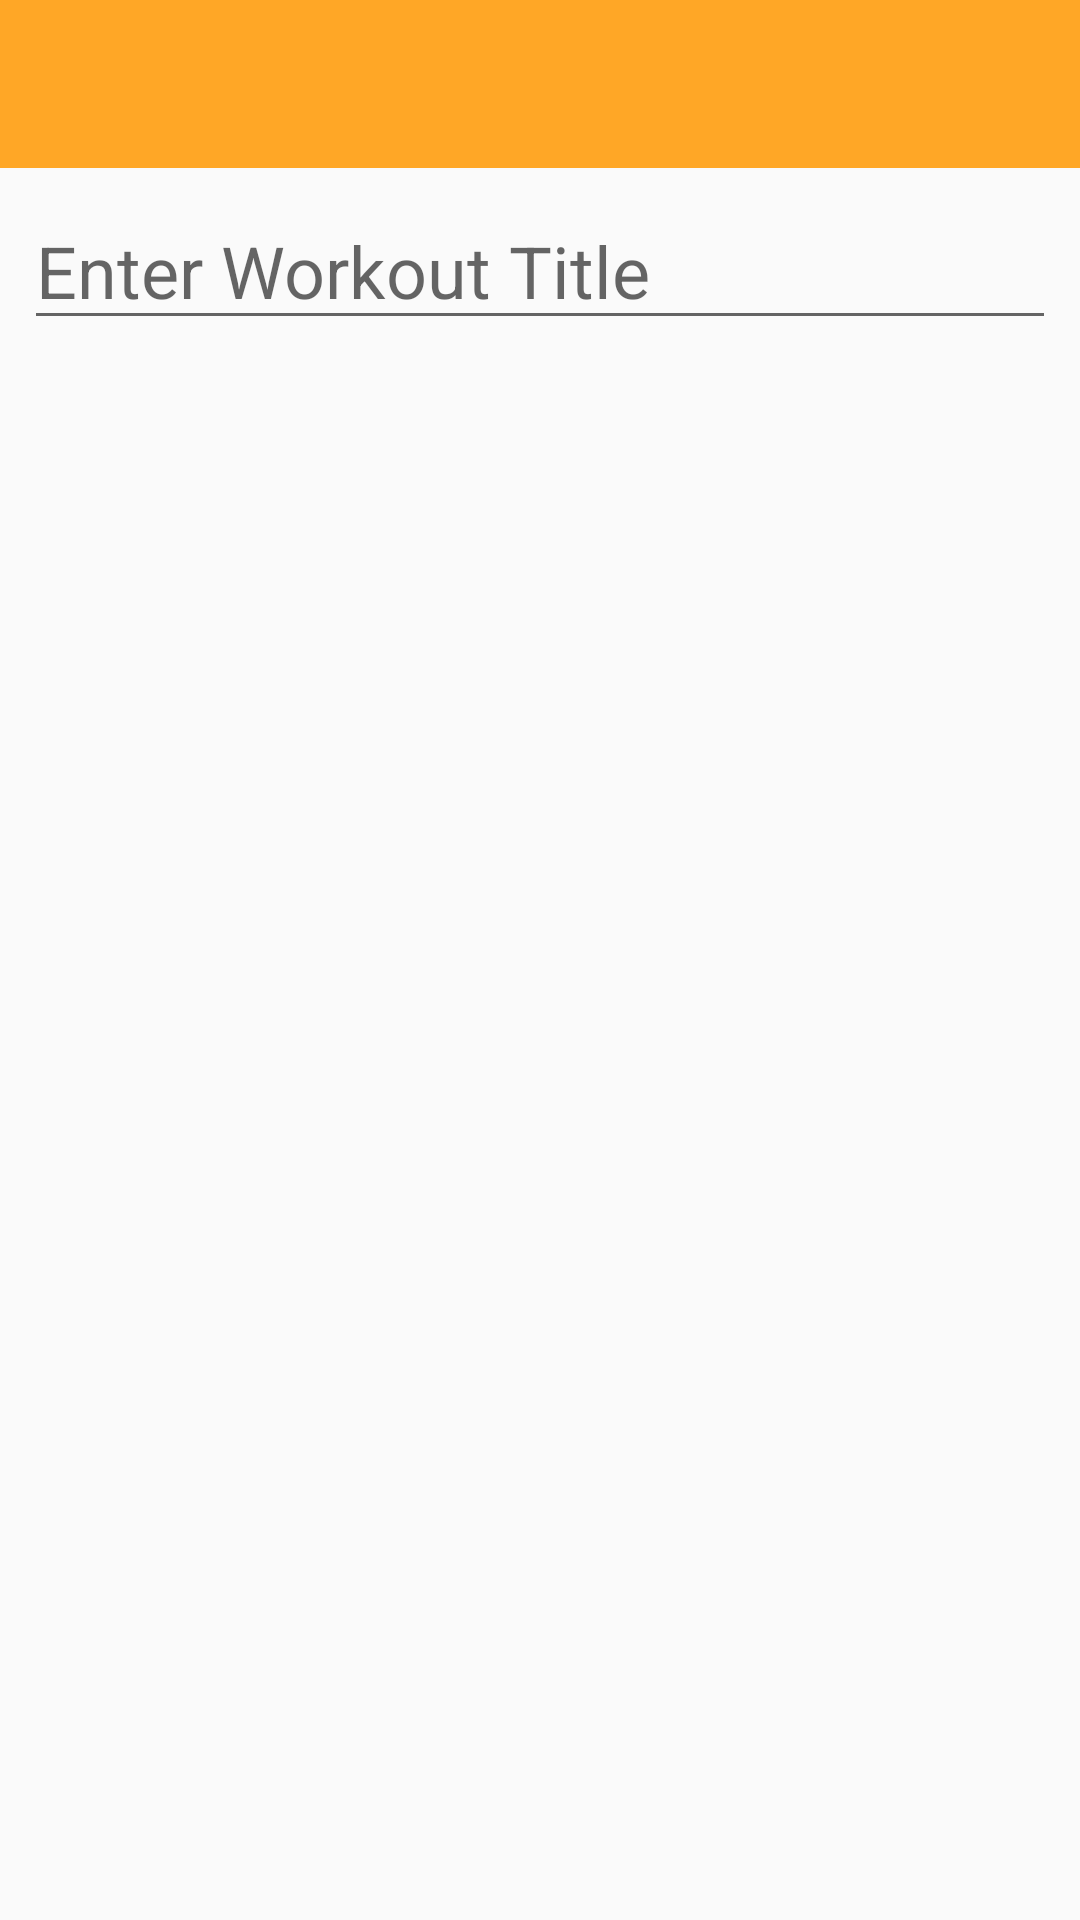

This screen was rendered from an Android layout file. Write that file and the resources it references.
<!-- AndroidManifest.xml: application theme AppTheme -->
<!-- res/layout/activity_add_custom_wo.xml -->
<?xml version="1.0" encoding="utf-8"?>
<androidx.constraintlayout.widget.ConstraintLayout xmlns:android="http://schemas.android.com/apk/res/android"
    xmlns:app="http://schemas.android.com/apk/res-auto"
    xmlns:tools="http://schemas.android.com/tools"
    android:id="@+id/woNameEditText"
    android:layout_width="match_parent"
    android:layout_height="match_parent"
    tools:context=".AddCustomWOActivity">

    <androidx.appcompat.widget.Toolbar
        android:id="@+id/toolbarAddCustomWOActivity"
        android:layout_width="match_parent"
        android:layout_height="wrap_content"
        android:layout_marginBottom="675dp"
        android:background="?attr/colorPrimary"
        android:minHeight="?attr/actionBarSize"
        android:theme="?attr/actionBarTheme"
        app:layout_constraintEnd_toEndOf="parent"
        app:layout_constraintHorizontal_bias="1.0"
        app:layout_constraintStart_toStartOf="parent"
        app:layout_constraintTop_toTopOf="parent">

        <androidx.appcompat.widget.ActionMenuView
            android:layout_width="wrap_content"
            android:layout_height="wrap_content">

        </androidx.appcompat.widget.ActionMenuView>
    </androidx.appcompat.widget.Toolbar>

    <EditText
        android:id="@+id/editText"
        android:layout_width="match_parent"
        android:layout_height="wrap_content"
        android:layout_marginStart="8dp"
        android:layout_marginTop="8dp"
        android:layout_marginEnd="8dp"
        android:ems="10"
        android:textSize="24sp"
        android:inputType="textPersonName"
        android:hint="@string/woTitlePrompt"
        app:layout_constraintEnd_toEndOf="parent"
        app:layout_constraintStart_toStartOf="parent"
        app:layout_constraintTop_toBottomOf="@+id/toolbarAddCustomWOActivity" />

    <androidx.recyclerview.widget.RecyclerView
        android:id="@+id/recyclerViewAddCustomWO"
        android:layout_width="match_parent"
        android:layout_height="0dp"
        android:layout_marginStart="8dp"
        android:layout_marginEnd="8dp"
        app:layout_constraintEnd_toEndOf="parent"
        app:layout_constraintStart_toStartOf="parent"
        app:layout_constraintTop_toBottomOf="@+id/editText" />

</androidx.constraintlayout.widget.ConstraintLayout>
<!-- resources referenced by this layout -->
<resources>
  <string name="woTitlePrompt">Enter Workout Title</string>
  <style name="AppTheme" parent="Theme.AppCompat.Light.NoActionBar">
          
          <item name="colorPrimary">@color/colorPrimary</item>
          <item name="colorPrimaryDark">@color/colorPrimaryDark</item>
          <item name="colorAccent">@color/colorAccent</item>
          <item name="android:actionMenuTextColor">@color/white</item>
          <item name="android:textAllCaps">false</item>
          <item name="android:textSize">18sp</item>
      </style>
  <color name="colorPrimary">#FFA726</color>
  <color name="colorPrimaryDark">#F57C00</color>
  <color name="colorAccent">#FFCC80</color>
  <color name="white">#FFFFFF</color>
</resources>
